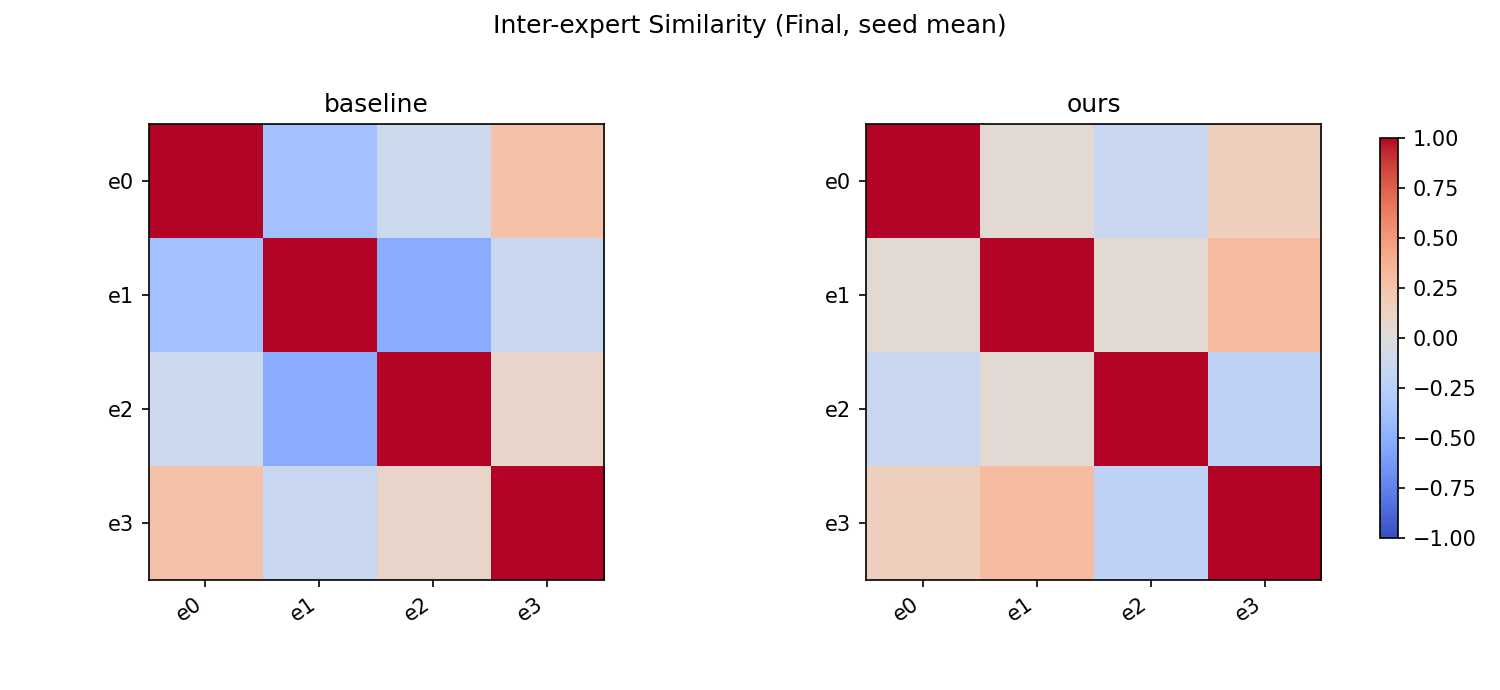

The data file committed next to this chart (first rows):
method, row, col, value
baseline, e0, e0, 1.0
baseline, e0, e1, -0.368
baseline, e0, e2, -0.1095
baseline, e0, e3, 0.2688
baseline, e1, e0, -0.368
baseline, e1, e1, 1.0
baseline, e1, e2, -0.5195
baseline, e1, e3, -0.1445
baseline, e2, e0, -0.1095
baseline, e2, e1, -0.5195
baseline, e2, e2, 1.0
baseline, e2, e3, 0.1086
baseline, e3, e0, 0.2688
baseline, e3, e1, -0.1445
baseline, e3, e2, 0.1086
baseline, e3, e3, 1.0
ours, e0, e0, 1.0
ours, e0, e1, 0.05235
ours, e0, e2, -0.1454
ours, e0, e3, 0.1632
ours, e1, e0, 0.05235
ours, e1, e1, 1.0
ours, e1, e2, 0.04696
ours, e1, e3, 0.3065
ours, e2, e0, -0.1454
ours, e2, e1, 0.04696
ours, e2, e2, 1.0
ours, e2, e3, -0.2169
ours, e3, e0, 0.1632
ours, e3, e1, 0.3065
ours, e3, e2, -0.2169
ours, e3, e3, 1.0
